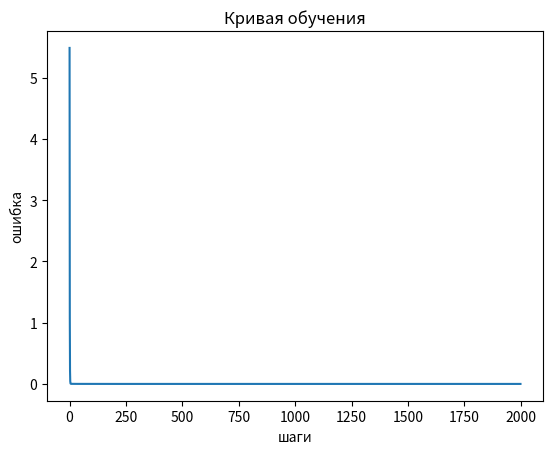

This chart was generated by the following Python code:
import numpy as np 
import matplotlib.pyplot as plt

x = np.array([1, 2, 3])
y = np.array([3, 5, 7])
w = 0.0
b = 0.0
lr = 0.05   
losses = []

for step in range(2000):
    slope_w = (2 * (w * x + b - y) * x).mean()
    slope_b = (2 * (w * x + b - y)).mean()
    w = w - lr * slope_w
    b = b - lr * slope_b
    loss = ((w * x + b - y) ** 2).mean()
    losses.append(loss)
    if step % 200 == 0:
        print(f"W:{w}, B:{b}")
print(f"W:{w}, B:{b}")


# график обучения
plt.plot(losses)
plt.title("Кривая обучения")
plt.xlabel("шаги")
plt.ylabel("ошибка")
plt.savefig("loss_curve.png")
plt.show()

print(np.polyfit(x, y, 1))
